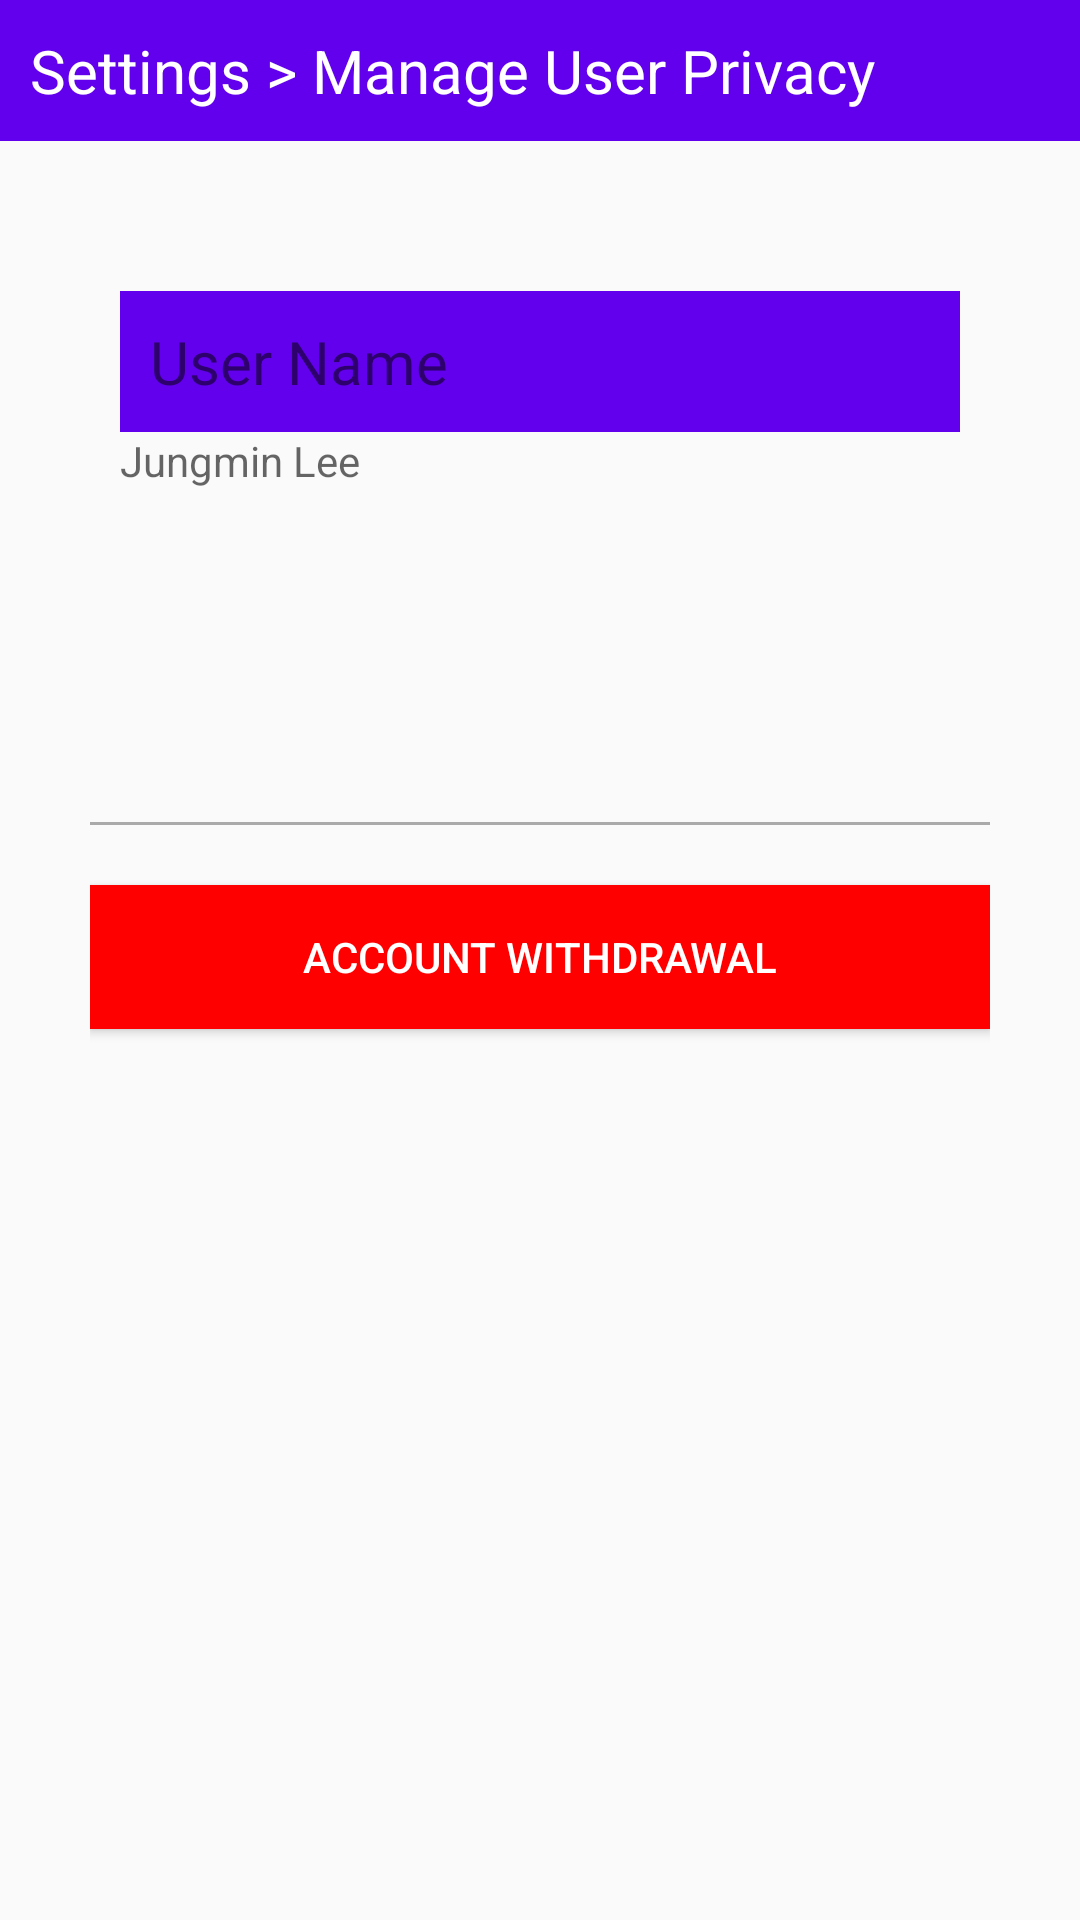

Here is an Android app screen rendered from its layout file. Give the layout XML and the strings, colors and styles it references.
<!-- AndroidManifest.xml: application theme Theme.Min -->
<!-- res/layout/activity_settings_manage_user_privacy.xml -->
<?xml version="1.0" encoding="utf-8"?>
<LinearLayout xmlns:android="http://schemas.android.com/apk/res/android"
    android:layout_width="match_parent"
    android:layout_height="match_parent"
    android:orientation="vertical">

    <TextView
        android:layout_width="match_parent"
        android:layout_height="wrap_content"
        android:padding="10dp"
        android:background="@color/design_default_color_primary"
        android:text="Settings > Manage User Privacy"
        android:textSize="20dp"
        android:textColor="@color/white"/>

    <LinearLayout
        android:layout_width="match_parent"
        android:layout_height="match_parent"
        android:layout_margin="10dp"
        android:orientation="vertical"
        android:padding="20dp">

        
        <LinearLayout
            android:layout_width="match_parent"
            android:layout_height="wrap_content"
            android:layout_marginTop="10dp"
            android:layout_marginBottom="10dp"
            android:orientation="vertical"
            android:padding="10dp">

            <TextView
                android:layout_width="match_parent"
                android:layout_height="wrap_content"
                android:background="@color/design_default_color_primary"
                android:padding="10dp"
                android:text="User Name"
                android:textSize="20dp"/>

            <TextView
                android:layout_width="match_parent"
                android:layout_height="20dp"
                android:inputType="phone"
                android:hint="Jungmin Lee"/>

        </LinearLayout>

        
        <LinearLayout
            android:layout_width="match_parent"
            android:layout_height="wrap_content"
            android:layout_marginTop="10dp"
            android:layout_marginBottom="10dp"
            android:padding="10dp">

        </LinearLayout>

        
        <LinearLayout
            android:layout_width="match_parent"
            android:layout_height="wrap_content"
            android:layout_marginTop="10dp"
            android:layout_marginBottom="10dp"
            android:padding="10dp">

        </LinearLayout>

        
        <View
            android:layout_width="match_parent"
            android:layout_height="1dp"
            android:layout_marginTop="10dp"
            android:layout_marginBottom="10dp"
            android:background="@android:color/darker_gray"/>

        
        <androidx.appcompat.widget.AppCompatButton
            android:layout_width="match_parent"
            android:layout_height="wrap_content"
            android:layout_marginTop="10dp"
            android:layout_marginBottom="10dp"
            android:background="#FF0000"
            android:text="account withdrawal"
            android:textColor="@color/white">
        </androidx.appcompat.widget.AppCompatButton>
















    </LinearLayout>
</LinearLayout>
<!-- resources referenced by this layout -->
<resources>
  <color name="white">#FFFFFFFF</color>
  <style name="Theme.Min" parent="Theme.AppCompat.Light">
          
          <item name="colorPrimary">@color/purple_500</item>
          <item name="colorPrimaryVariant">@color/purple_700</item>
          <item name="colorOnPrimary">@color/white</item>
          
          <item name="colorSecondary">@color/teal_200</item>
          <item name="colorSecondaryVariant">@color/teal_700</item>
          <item name="colorOnSecondary">@color/black</item>
          
          <item name="android:statusBarColor" tools:targetApi="l">?attr/colorPrimaryVariant</item>
          
      </style>
  <color name="purple_500">#FF6200EE</color>
  <color name="purple_700">#FF3700B3</color>
  <color name="teal_200">#FF03DAC5</color>
  <color name="teal_700">#FF018786</color>
  <color name="black">#FF000000</color>
</resources>
